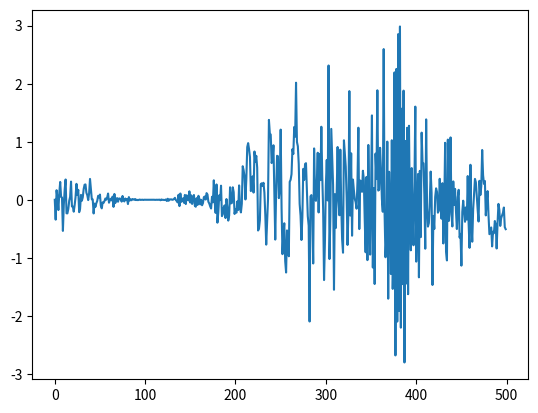

Source code (Python):
import numpy as np


def simulate_tvAR_p(p, X_0, epsilon, alpha_fun_list, sigma_fun):
    """
    Returns a (multidimensional) realization of a tvAR(p) process.

    --- parameters
    - p: order of the model
    - X_0: initial value 
    - epsilon: noise generating the process. Can be multidimensional.
    - alpha_fun_list: list containing the alpha coefficients in the tvAR(p) expression. All defined over [0, 1].
    - sigma_fun: sigma in the tvAR(p) expression. Defined over [0, 1].
    """
    if not isinstance(X_0, np.ndarray):
        X_0 = np.array(X_0)
    if not isinstance(alpha_fun_list, list):
        alpha_fun_list = [alpha_fun_list]
    
    epsilon = epsilon.reshape(epsilon.shape[0], -1)
    X_0 = X_0.reshape(p, -1)
    T, n_realizations = epsilon.shape
    assert X_0.shape == (p, n_realizations)

    X = np.empty(shape=epsilon.shape)
    X[:p, :] = X_0

    for t in range(p, T):
        alpha_t_list = [alpha_fun(t / T) for alpha_fun in alpha_fun_list]
        sigma_t= sigma_fun(t / T)
        X[t, :] = np.sum(-X[t-p:t, :] * alpha_t_list, axis=0) + sigma_t * epsilon[t, :]
        
    return X



    
if __name__ == '__main__':
    def alpha(t):
        return -0.8 * np.cos(1.5 - np.cos(4 * np.pi * t))

    def sigma(t):
        return np.cos(t * np.pi / 2 + np.exp(t)) ** 2


    # Parameters
    T = 500
    u_list = np.linspace(0, 1, 100, endpoint=False)
    n_realizations = 2
    np.random.seed(1234)
    epsilon = np.random.normal(0, 1, size=T)
    X = simulate_tvAR_p(1, 0, epsilon, alpha, sigma)

    import matplotlib.pyplot as plt
    fig, ax = plt.subplots()
    ax.plot(X)
    plt.show()